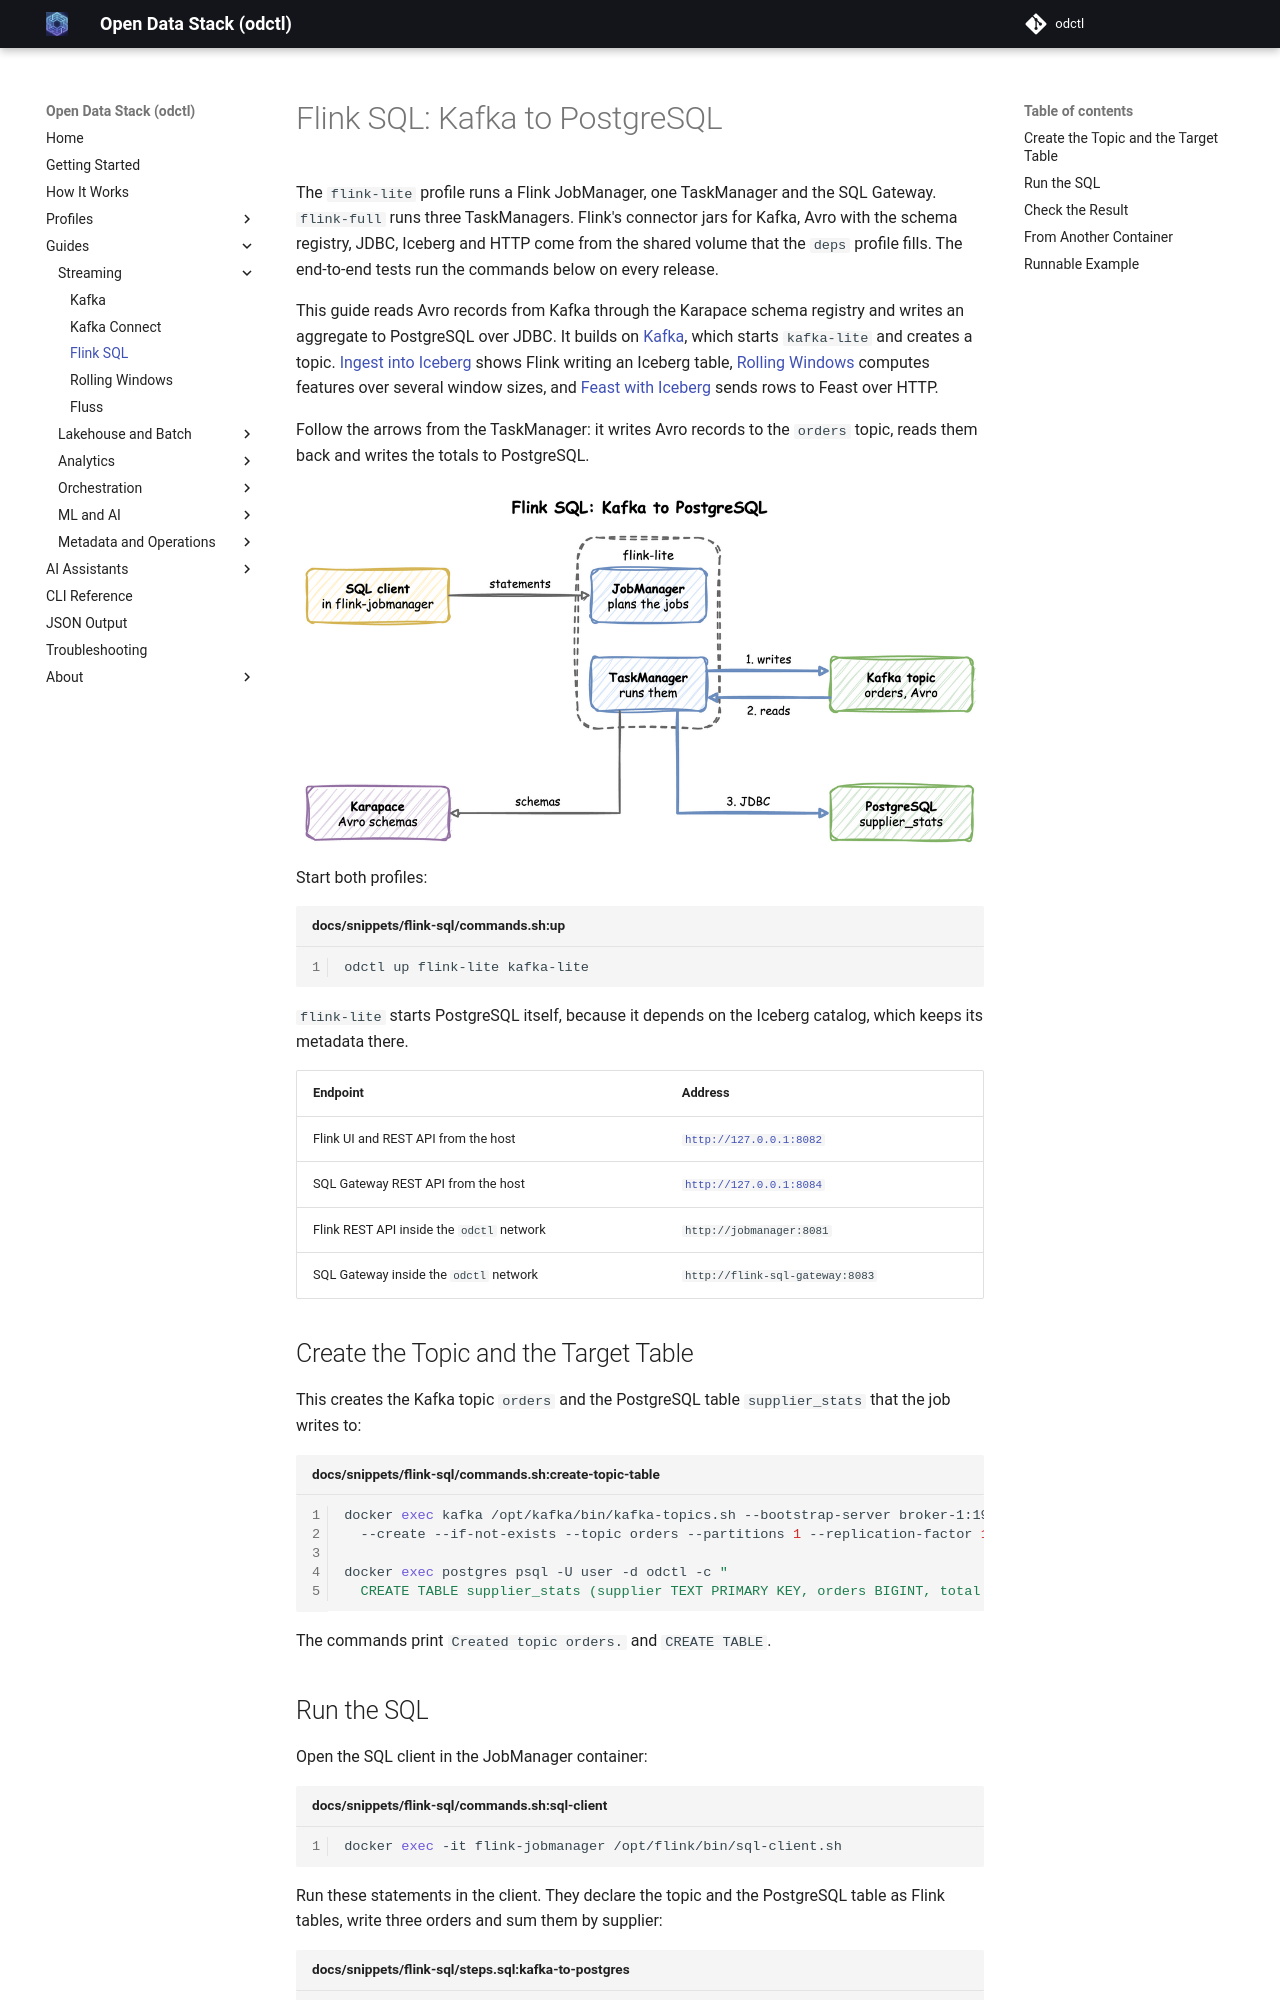

repository: jaehyeon-kim/odctl · page: 1.11/guides/flink-sql/index.html · generator: mkdocs

# Flink SQL: Kafka to PostgreSQL

The `flink-lite` profile runs a Flink JobManager, one TaskManager and the SQL Gateway. `flink-full` runs three TaskManagers. Flink's connector jars for Kafka, Avro with the schema registry, JDBC, Iceberg and HTTP come from the shared volume that the `deps` profile fills. The end-to-end tests run the commands below on every release.

This guide reads Avro records from Kafka through the Karapace schema registry and writes an aggregate to PostgreSQL over JDBC. It builds on [Kafka](kafka.md), which starts `kafka-lite` and creates a topic. [Ingest into Iceberg](iceberg-ingestion.md) shows Flink writing an Iceberg table, [Rolling Windows](rolling-windows.md) computes features over several window sizes, and [Feast with Iceberg](feast-iceberg.md#push-features) sends rows to Feast over HTTP.

Follow the arrows from the TaskManager: it writes Avro records to the `orders` topic, reads them back and writes the totals to PostgreSQL.

![The SQL client sends statements to the JobManager; the TaskManager writes Avro records to the orders topic, reads them back and writes the totals to PostgreSQL over JDBC; schemas go to Karapace](../assets/diagrams/path-flink-sql.png)

Start both profiles:

```bash title="docs/snippets/flink-sql/commands.sh:up"
odctl up flink-lite kafka-lite
```

`flink-lite` starts PostgreSQL itself, because it depends on the Iceberg catalog, which keeps its metadata there.

| Endpoint | Address |
| --- | --- |
| Flink UI and REST API from the host | `http://127.0.0.1:8082` |
| SQL Gateway REST API from the host | `http://127.0.0.1:8084` |
| Flink REST API inside the `odctl` network | `http://jobmanager:8081` |
| SQL Gateway inside the `odctl` network | `http://flink-sql-gateway:8083` |

## Create the Topic and the Target Table

This creates the Kafka topic `orders` and the PostgreSQL table `supplier_stats` that the job writes to:

```bash title="docs/snippets/flink-sql/commands.sh:create-topic-table"
docker exec kafka /opt/kafka/bin/kafka-topics.sh --bootstrap-server broker-1:19092 \
  --create --if-not-exists --topic orders --partitions 1 --replication-factor 1

docker exec postgres psql -U user -d odctl -c "
  CREATE TABLE supplier_stats (supplier TEXT PRIMARY KEY, orders BIGINT, total DOUBLE PRECISION);"
```

The commands print `Created topic orders.` and `CREATE TABLE`.
